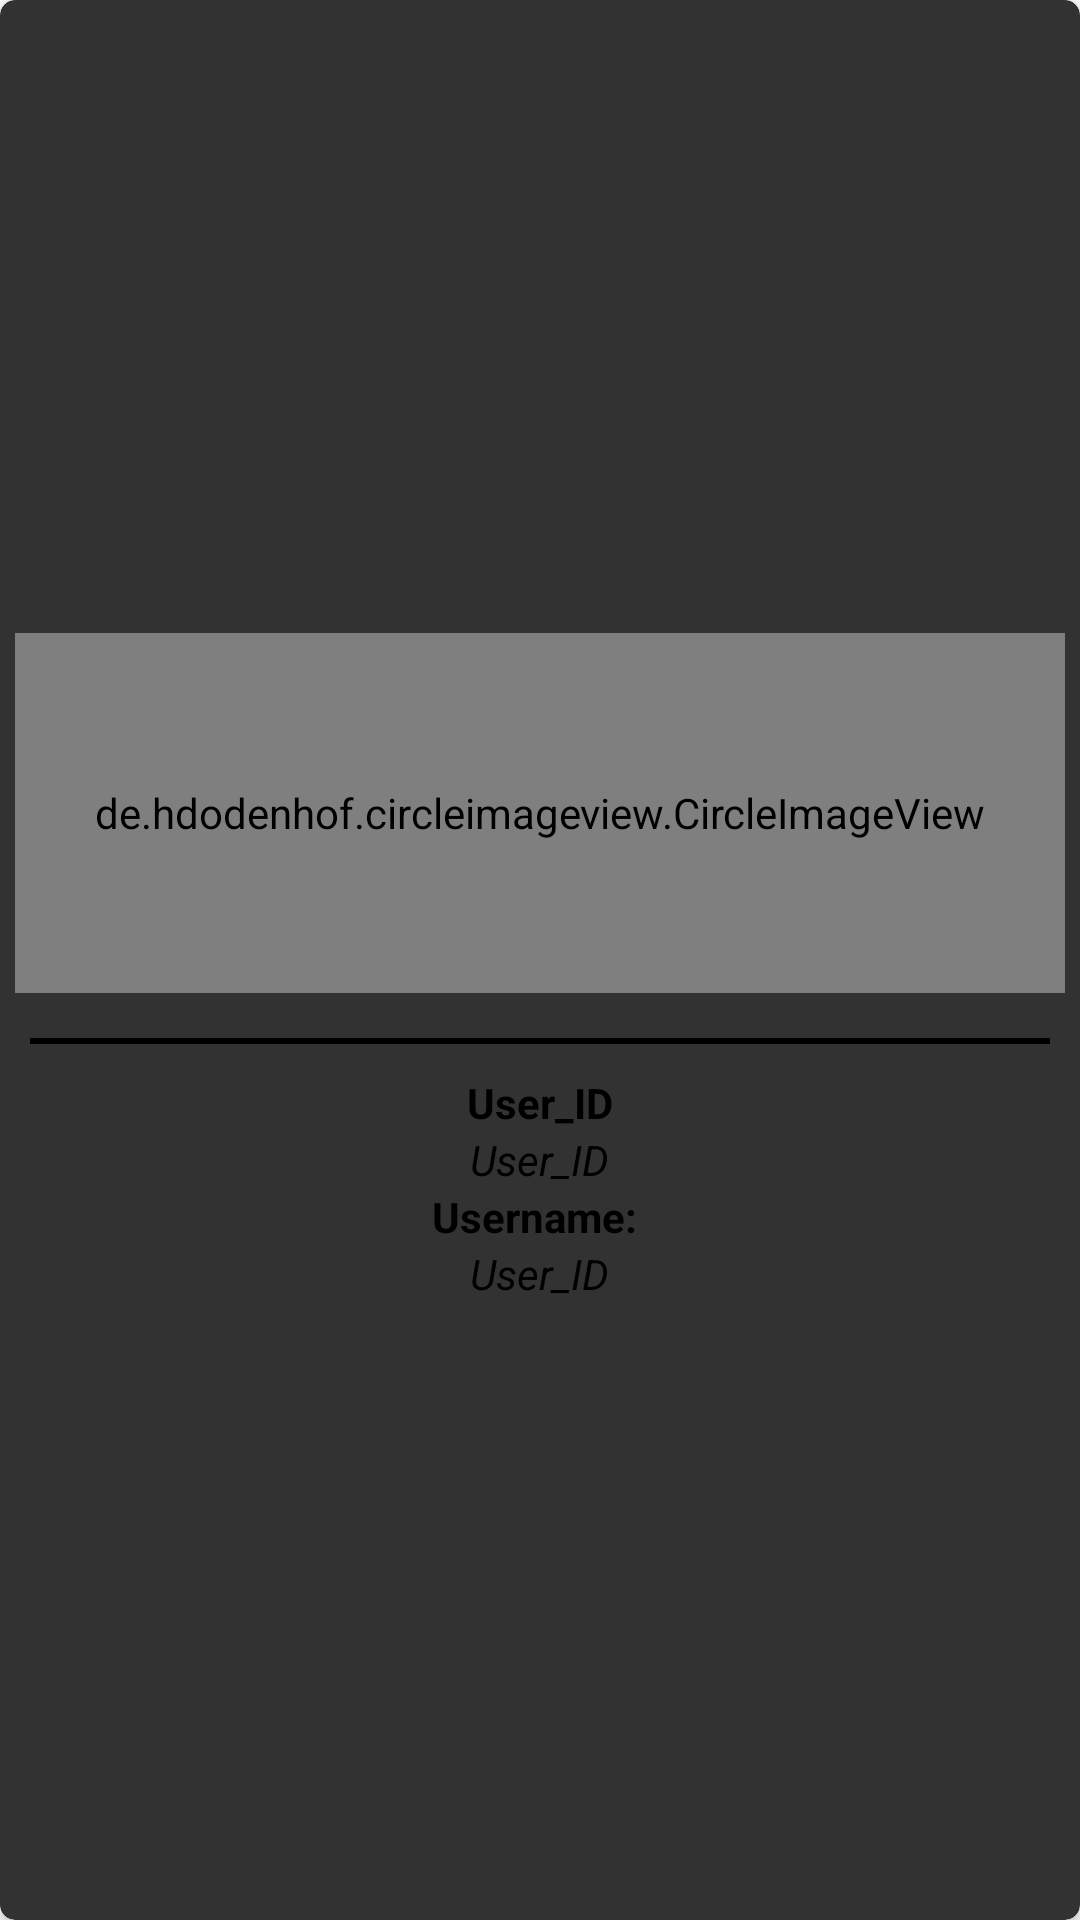

This screen was rendered from an Android layout file. Write that file and the resources it references.
<!-- AndroidManifest.xml: application theme AppTheme -->
<!-- res/layout/custom_adapter_users.xml -->
<?xml version="1.0" encoding="utf-8"?>
<androidx.cardview.widget.CardView xmlns:android="http://schemas.android.com/apk/res/android"
    android:layout_width="match_parent"
    xmlns:app="http://schemas.android.com/apk/res-auto"
    android:layout_margin="10dp"
    app:cardCornerRadius="5dp"
    app:cardBackgroundColor="#323232"
    android:id="@+id/cardView_Users"
    android:foreground="?android:attr/selectableItemBackground"
    android:layout_height="wrap_content">
    <LinearLayout
        android:layout_width="match_parent"
        android:orientation="vertical"
        android:gravity="center"
        android:layout_height="match_parent">
        <de.hdodenhof.circleimageview.CircleImageView
            android:layout_margin="5dp"
            android:layout_width="match_parent"
            android:id="@+id/profile_image"
            android:layout_height="120sp"/>
        <View
            android:layout_width="match_parent"
            android:layout_height="2dp"
            android:background="#000000"
            android:layout_margin="10dp"/>
        <TextView
            android:textColor="#000000"
            android:textStyle="bold"
            android:layout_width="wrap_content"
            android:layout_height="wrap_content"
            android:text="User_ID"/>
        <TextView
            android:textColor="#000000"
            android:id="@+id/txt_user_id"
            android:textStyle="italic"
            android:layout_width="wrap_content"
            android:layout_height="wrap_content"
            android:text="User_ID"/>
        <TextView
            android:textColor="#000000"
            android:textStyle="bold"
            android:layout_width="wrap_content"
            android:layout_height="wrap_content"
            android:text="Username: "/>
        <TextView
            android:textColor="#000000"
            android:id="@+id/txt_user_username"
            android:textStyle="italic"
            android:layout_width="wrap_content"
            android:layout_height="wrap_content"
            android:text="User_ID"/>
    </LinearLayout>

</androidx.cardview.widget.CardView>
<!-- resources referenced by this layout -->
<resources>
  <style name="AppTheme" parent="Theme.MaterialComponents.Light.NoActionBar">
          
          <item name="colorPrimary">#f9b207</item>
          <item name="colorPrimaryDark">#f9b207</item>
          <item name="colorAccent">#f9b207</item>
      </style>
</resources>
